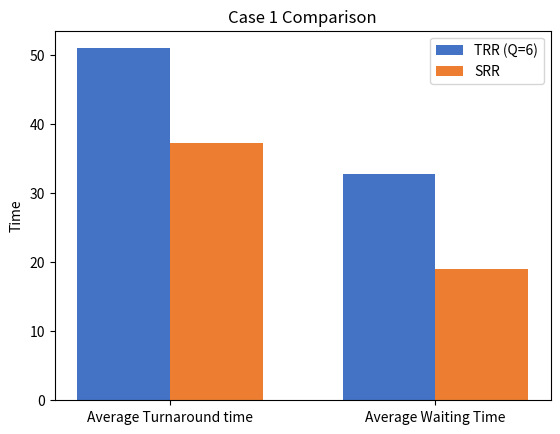
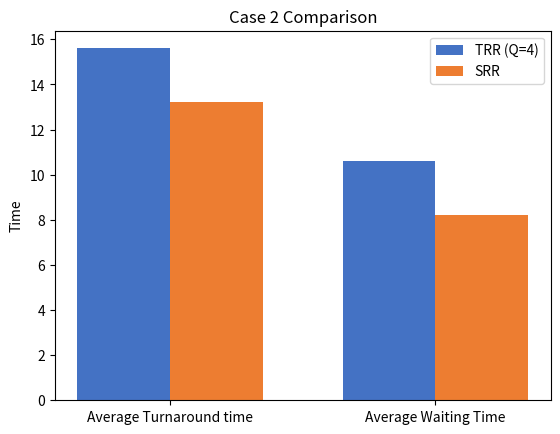
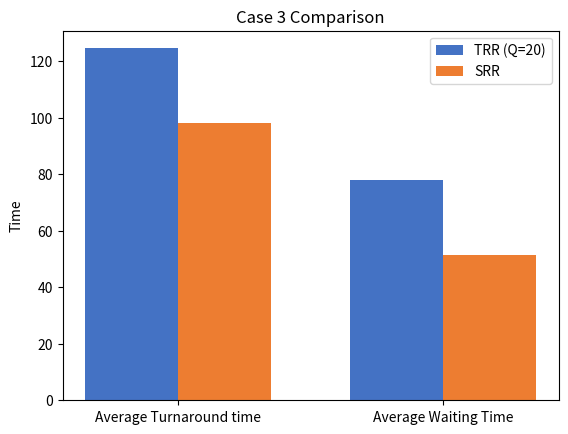
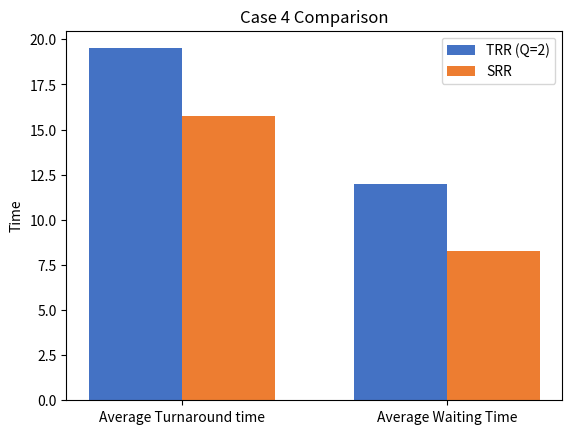
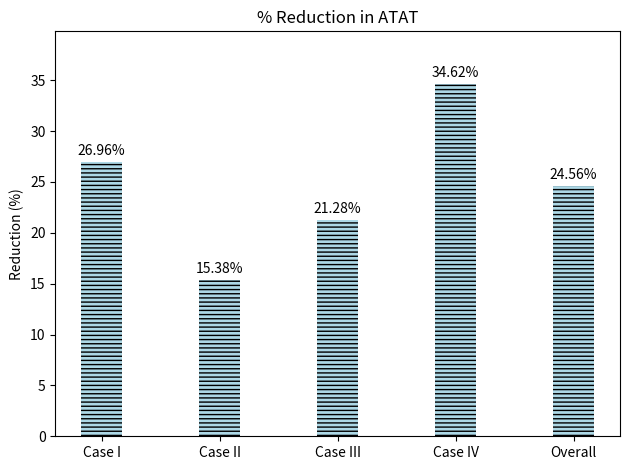
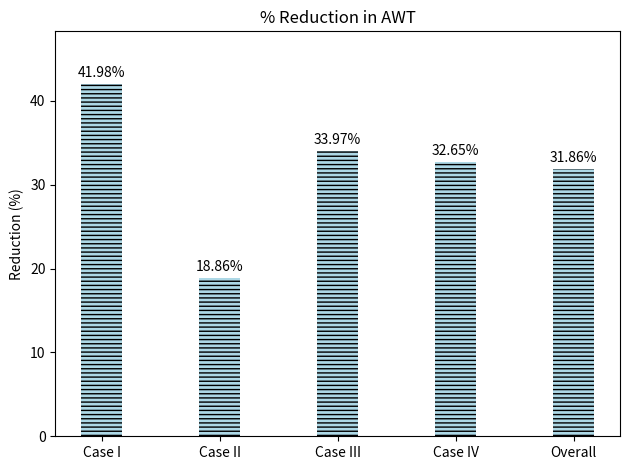

Source code (Python) for these figures, in order:
import matplotlib.pyplot as plt
import numpy as np
import os
import shutil

# Dummy results for TRR and SRR
trr_results = [(51.0, 32.75), (15.6, 10.6), (124.5, 78.0), (19.5, 12.0)]
srr_results = [(37.25, 19.00), (13.20, 8.20), (98.00, 51.50), (15.75, 8.25)]

# Time quantums for TRR cases, replace these with your actual values
time_quantums = [6, 4, 20, 2]


# Function to save individual comparison plots with dynamic time quantum
def save_individual_comparison_plot(
    case_number, trr_tat, srr_tat, trr_wt, srr_wt, time_quantum, results_dir
):
    labels = ["Average Turnaround time", "Average Waiting Time"]
    trr_values = [trr_tat, trr_wt]
    srr_values = [srr_tat, srr_wt]
    x = np.arange(len(labels))
    width = 0.35

    fig, ax = plt.subplots()
    rects1 = ax.bar(
        x - width / 2,
        trr_values,
        width,
        label=f"TRR (Q={time_quantum})",
        color="#4472c4",
    )
    rects2 = ax.bar(x + width / 2, srr_values, width, label="SRR", color="#ed7d31")
    ax.set_ylabel("Time")
    ax.set_title(f"Case {case_number} Comparison")
    ax.set_xticks(x)
    ax.set_xticklabels(labels)
    ax.legend()

    # Save the plot to a file
    fig.savefig(os.path.join(results_dir, f"Case_{case_number}_comparison.png"))
    plt.close(fig)

# Function to save cumulative reduction plots with dense striped hatch pattern
def save_reduction_plot(reductions, title, filename, results_dir):
    labels = ["Case I", "Case II", "Case III", "Case IV", "Overall"]
    x = np.arange(len(labels))  # the label locations
    width = 0.35  # the width of the bars

    fig, ax = plt.subplots()
    rects = ax.bar(x, reductions, width, color="lightblue", hatch="----")

    # Attach a text label above each bar in rects, displaying its height.
    for rect in rects:
        height = rect.get_height()
        ax.annotate(
            f"{height:.2f}%",
            xy=(rect.get_x() + rect.get_width() / 2, height),
            xytext=(0, 3),  # 3 points vertical offset
            textcoords="offset points",
            ha="center",
            va="bottom",
        )

    # Set the labels, title, and custom x-axis tick labels, etc.
    ax.set_ylabel("Reduction (%)")
    ax.set_title(title)
    ax.set_xticks(x)
    ax.set_xticklabels(labels)
    ax.set_ylim(0, max(reductions) * 1.15)  # Set y limit to add space for annotations

    fig.tight_layout()

    # Save the figure to the specified directory and file
    fig.savefig(os.path.join(results_dir, filename))
    plt.close(fig)  # Close the plot to avoid displaying in the notebook


# Ensure the results directory exists
results_dir = "results/TRR_vs_SRR"
if os.path.isdir(results_dir):
    shutil.rmtree(results_dir)
os.makedirs(results_dir, exist_ok=True)

# Save individual comparison plots for each case
for i, ((trr_tat, trr_wt), (srr_tat, srr_wt), tq) in enumerate(
    zip(trr_results, srr_results, time_quantums), start=1
):
    save_individual_comparison_plot(
        i, trr_tat, srr_tat, trr_wt, srr_wt, tq, results_dir
    )

# Dummy reductions for ATAT and AWT from TRR to SRR
reductions_atat = [26.96, 15.38, 21.28, 34.615, 24.559]
reductions_awt = [41.98, 18.86, 33.97, 32.65, 31.865]

# Save cumulative reduction plots
save_reduction_plot(
    reductions_atat, "% Reduction in ATAT", "Reduction_ATAT.png", results_dir
)
save_reduction_plot(
    reductions_awt, "% Reduction in AWT", "Reduction_AWT.png", results_dir
)

print("Graphs have been saved to:", os.path.abspath(results_dir))
